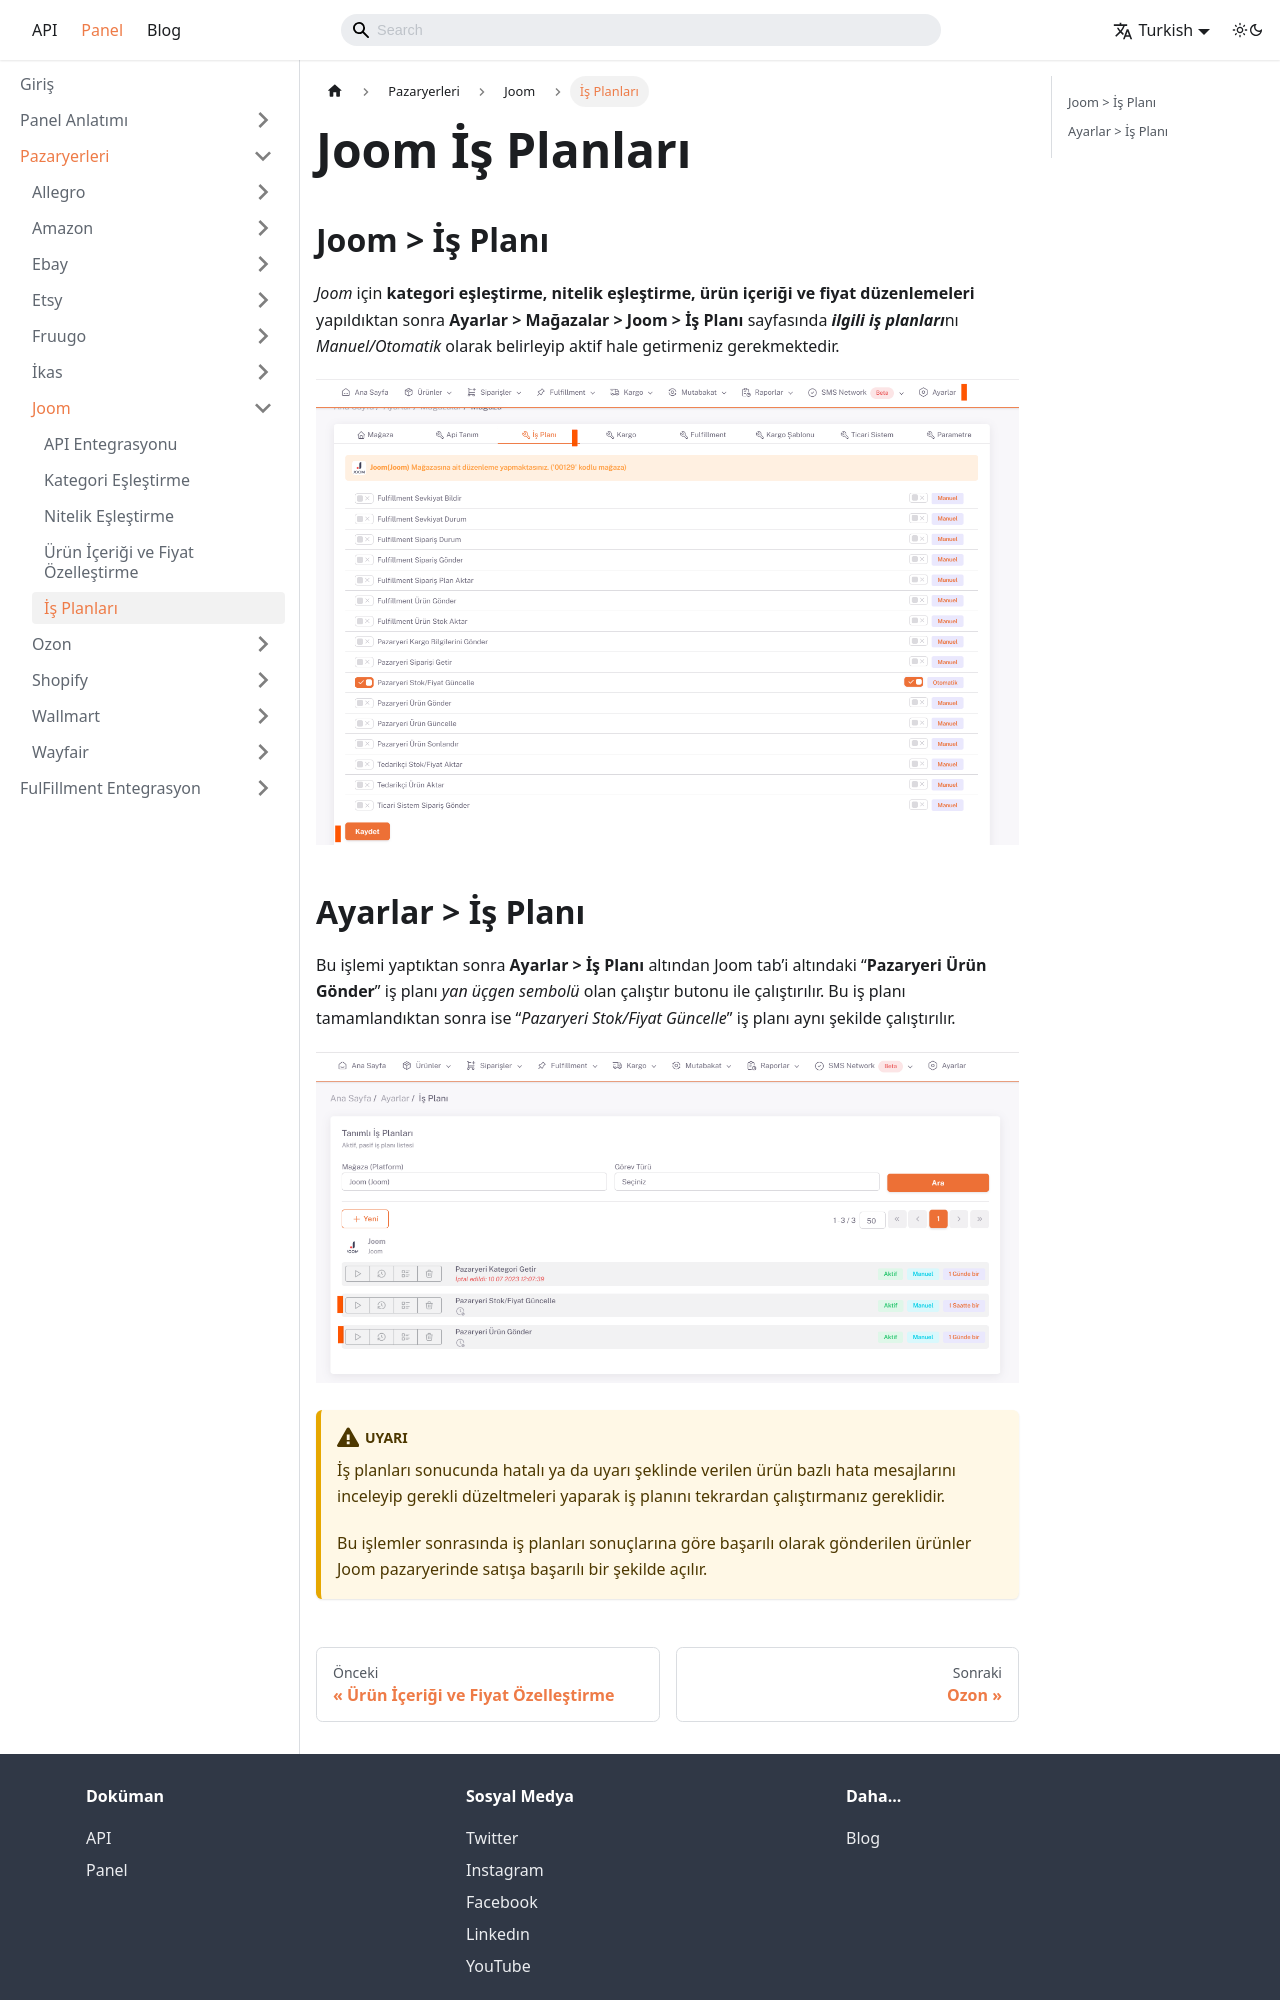

repository: aytek55/shopiverse · page: docs/dashboard/marketplaces/joom/joom-business-plan/index.html · generator: docusaurus

---
sidebar_label: 'İş Planları'
sidebar_position: 5
---


# Joom İş Planları 

## Joom > İş Planı

*Joom* için **kategori eşleştirme, nitelik eşleştirme, ürün içeriği ve fiyat düzenlemeleri** yapıldıktan sonra **Ayarlar > Mağazalar > Joom > İş Planı** sayfasında ***ilgili iş planları***nı *Manuel/Otomatik* olarak belirleyip aktif hale getirmeniz gerekmektedir. 

![JoomBusinessPlan](../joom/img/JoomBusinessPlan.png)
